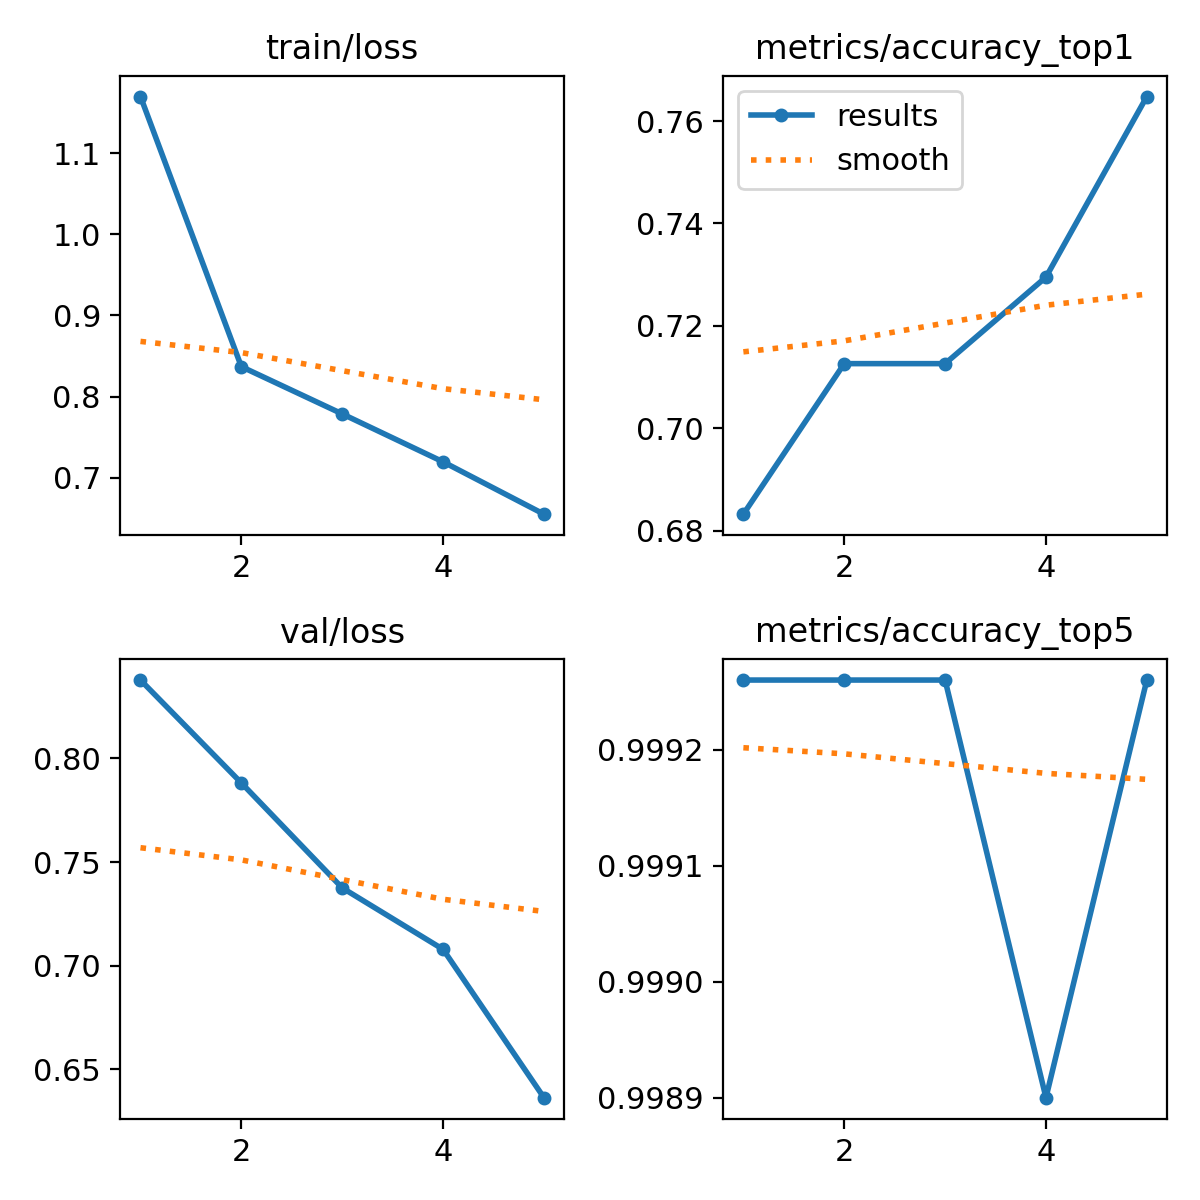

The table this chart was drawn from, first rows:
epoch, time, train/loss, metrics/accuracy_top1, metrics/accuracy_top5, val/loss, lr/pg0, lr/pg1, lr/pg2
1, 41.53, 1.17, 0.6832, 0.9993, 0.8377, 0.0003311, 0.0003311, 0.0003311
2, 71.81, 0.837, 0.7126, 0.9993, 0.7881, 0.0005329, 0.0005329, 0.0005329
3, 104.1, 0.7788, 0.7126, 0.9993, 0.7375, 0.0006026, 0.0006026, 0.0006026
4, 135.7, 0.7197, 0.7295, 0.9989, 0.7079, 0.000406, 0.000406, 0.000406
5, 165.8, 0.6553, 0.7648, 0.9993, 0.6364, 0.000208, 0.000208, 0.000208
